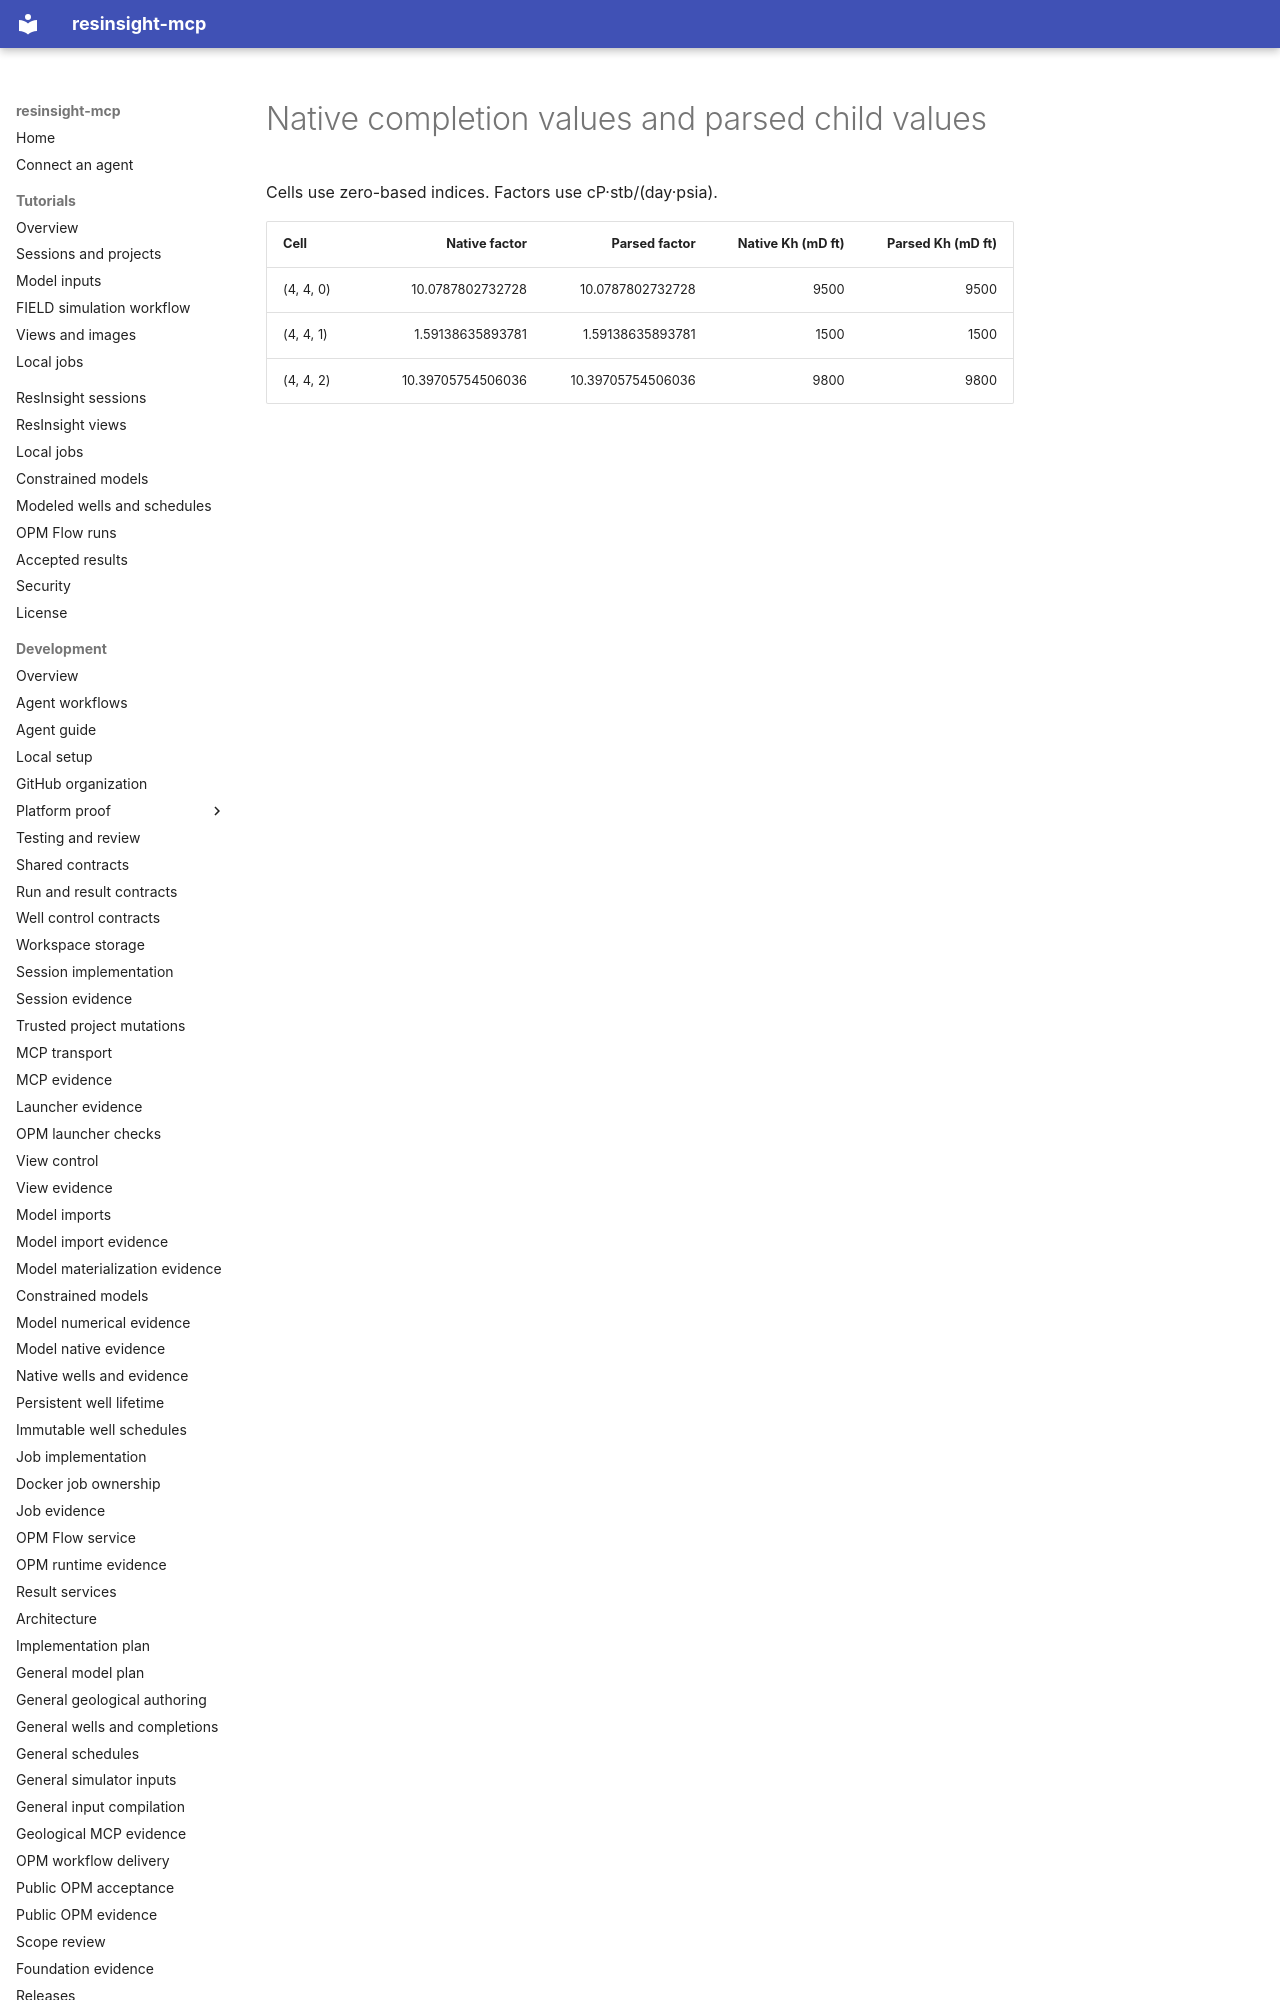

repository: LukasMosser/resinsight-mcp · page: development/evidence/p09/service/trial-02/connections/index.html · generator: mkdocs

# Native completion values and parsed child values

Cells use zero-based indices. Factors use cP·stb/(day·psia).

| Cell | Native factor | Parsed factor | Native Kh (mD ft) | Parsed Kh (mD ft) |
| --- | ---: | ---: | ---: | ---: |
| (4, 4, 0) | 10.0787802732728 | 10.0787802732728 | 9500 | 9500 |
| (4, 4, 1) | 1.59138635893781 | 1.59138635893781 | 1500 | 1500 |
| (4, 4, 2) | 10.39705754506036 | 10.39705754506036
